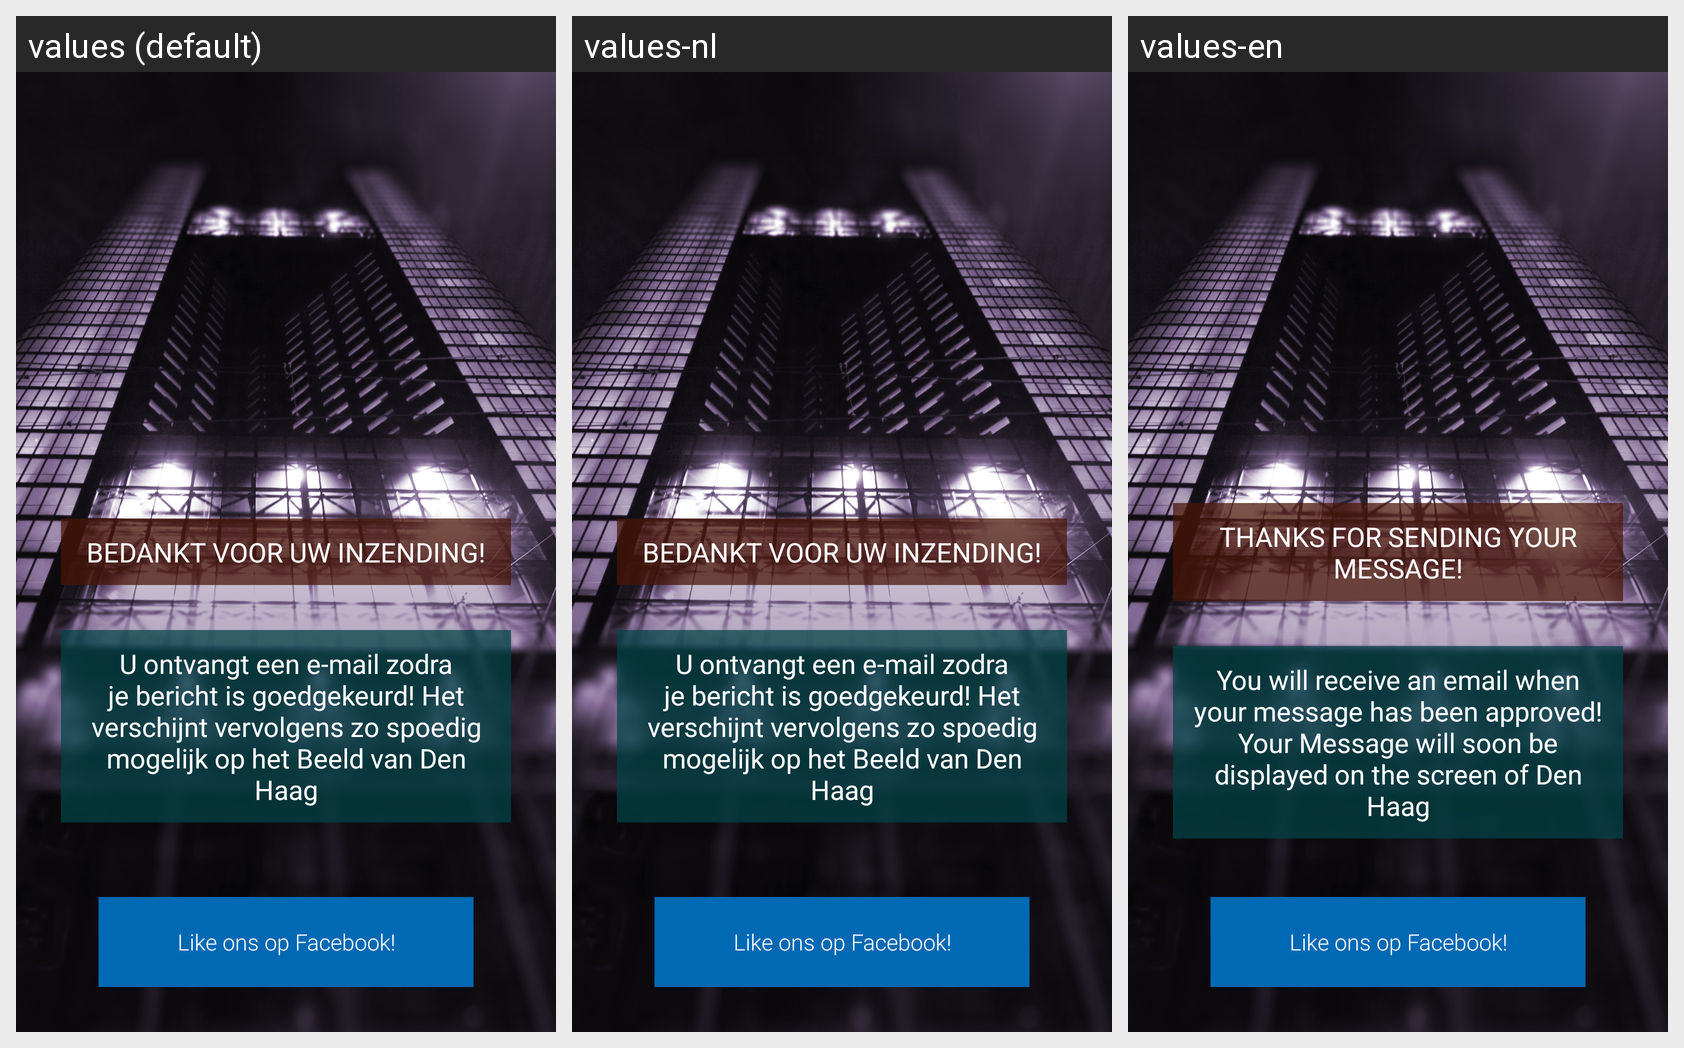

Translations of the strings shown on this Android screen, per locale in the grid:
Android screen res/layout/landingpage.xml rendered under 3 locales, left to right: values (default), values-nl, values-en. Device: Nexus 5 (rendered at 1080×1920; each locale shown at half size, 540×960, under a caption strip naming it); theme android:Theme.Holo.Light.
Strings drawn on this screen, with the default value and each locale's value (text and hints the layout hard-codes, and strings that could not be matched under every locale, appear in the picture but are not listed):

FinalThnx
  values: Bedankt voor uw inzending!
  values-nl: Bedankt voor uw inzending!
  values-en: Thanks for sending your Message!

FinalTip
  values: U ontvangt een e-mail zodra je bericht is goedgekeurd! Het verschijnt vervolgens zo spoedig mogelijk op het Beeld van Den Haag
  values-nl: U ontvangt een e-mail zodra je bericht is goedgekeurd! Het verschijnt vervolgens zo spoedig mogelijk op het Beeld van Den Haag
  values-en: You will receive an email when your message has been approved! Your Message will soon be displayed on the screen of Den Haag
